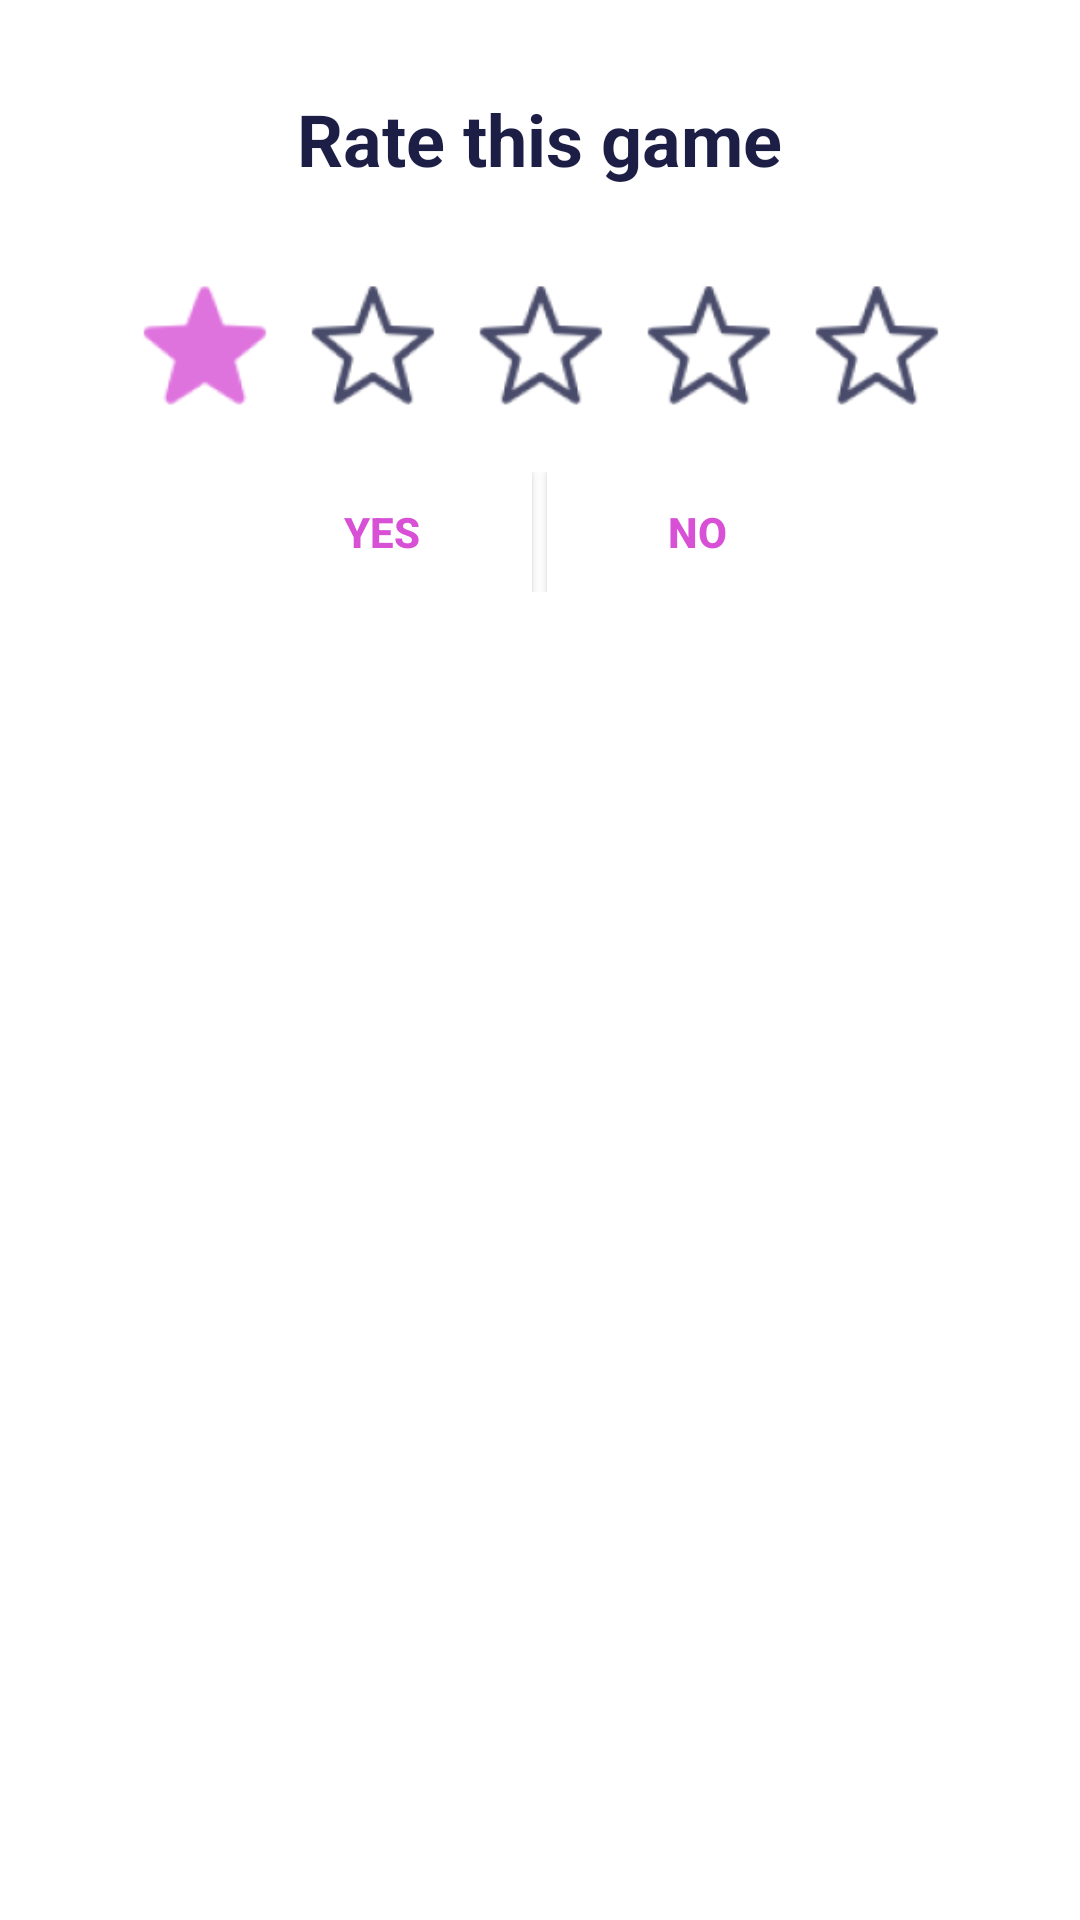

Produce the Android XML layout that renders to this screen, including the resource entries it uses.
<!-- AndroidManifest.xml: application theme Theme.Pause -->
<!-- res/layout/dialog_rating.xml -->
<?xml version="1.0" encoding="utf-8"?>
<LinearLayout xmlns:android="http://schemas.android.com/apk/res/android"
    xmlns:app="http://schemas.android.com/apk/res-auto"
    android:layout_width="fill_parent"
    android:layout_height="230dp"
    android:layout_margin="20dp"
    android:background="@color/white"
    android:orientation="vertical"
    android:padding="20dp">

    <TextView
        android:id="@+id/txt_dia"
        android:layout_width="wrap_content"
        android:layout_height="wrap_content"
        android:layout_gravity="center"
        android:layout_margin="10dp"
        android:text="Rate this game"
        android:textColor="@color/purple_500"
        android:textSize="24sp"
        android:textStyle="bold" />


    <LinearLayout
        android:layout_width="match_parent"
        android:layout_height="45dp"
        android:layout_gravity="center"
        android:layout_margin="20dp"
        android:orientation="horizontal">

        <ImageView
            android:id="@+id/ratingStar1"
            android:layout_width="wrap_content"
            android:layout_height="match_parent"
            android:layout_weight="1"
            app:srcCompat="@drawable/star_filled" />

        <ImageView
            android:id="@+id/ratingStar2"
            android:layout_width="wrap_content"
            android:layout_height="match_parent"
            android:layout_weight="1"
            app:srcCompat="@drawable/star" />

        <ImageView
            android:id="@+id/ratingStar3"
            android:layout_width="wrap_content"
            android:layout_height="match_parent"
            android:layout_weight="1"
            app:srcCompat="@drawable/star" />

        <ImageView
            android:id="@+id/ratingStar4"
            android:layout_width="wrap_content"
            android:layout_height="match_parent"
            android:layout_weight="1"
            app:srcCompat="@drawable/star" />

        <ImageView
            android:id="@+id/ratingStar5"
            android:layout_width="wrap_content"
            android:layout_height="match_parent"
            android:layout_weight="1"
            app:srcCompat="@drawable/star" />

    </LinearLayout>

    <LinearLayout
        android:layout_width="wrap_content"
        android:layout_height="wrap_content"
        android:layout_gravity="center"
        android:background="@color/white"
        android:orientation="horizontal">

        <Button
            android:id="@+id/btn_yes"
            android:text="Yes"
            style="@style/btnPurple" />

        <Button
            android:id="@+id/btn_no"
            android:layout_width="100dp"
            android:layout_height="40dp"
            android:layout_marginLeft="5dp"
            android:background="@android:color/white"
            android:clickable="true"
            android:text="No"
            android:textColor="@color/purple_200"
            android:textStyle="bold" />
    </LinearLayout>

</LinearLayout>
<!-- resources referenced by this layout -->
<resources>
  <color name="purple_200">#d750d6</color>
  <color name="purple_500">#1c1e45</color>
  <color name="white">#FFFFFFFF</color>
  <!-- drawable star: png bitmap (drawable-hdpi, 1070 bytes) -->
  <!-- drawable star_filled: png bitmap (drawable-hdpi, 790 bytes) -->
  <style name="btnPurple">
          <item name="android:layout_width">100dp</item>
          <item name="android:layout_height">40dp</item>
          <item name="android:background">@android:color/white</item>
          <item name="android:clickable">true</item>
          <item name="android:textColor">@color/purple_200</item>
          <item name="android:textStyle">bold</item>
      </style>
  <style name="Theme.Pause" parent="Theme.MaterialComponents.DayNight.DarkActionBar">
          
          <item name="colorPrimary">@color/purple_500</item>
          <item name="colorPrimaryVariant">@color/purple_700</item>
          <item name="colorOnPrimary">@color/black</item>
          
          <item name="colorSecondary">@color/teal_200</item>
          <item name="colorSecondaryVariant">@color/teal_700</item>
          <item name="colorOnSecondary">@color/black</item>
          
          <item name="android:statusBarColor" tools:targetApi="l">?attr/colorPrimaryVariant</item>
          
      </style>
  <color name="purple_700">#171941</color>
  <color name="black">#FF000000</color>
  <color name="teal_200">#01edc7</color>
  <color name="teal_700">#00a3ea</color>
</resources>
